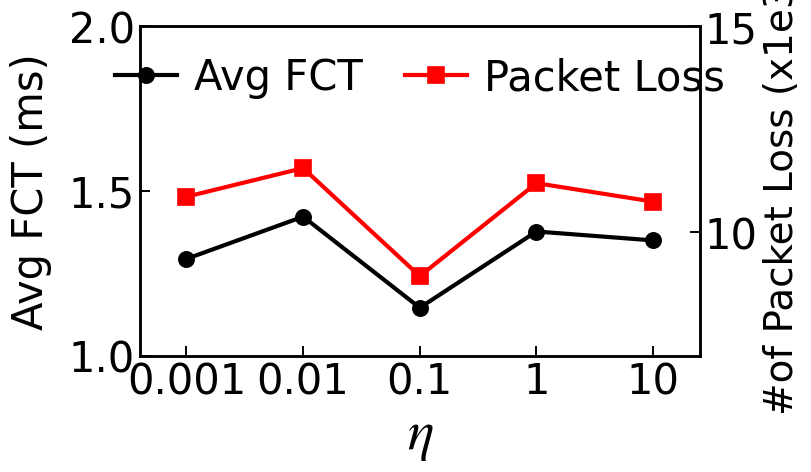

Here is the Python script that generated this plot:
#!/usr/bin/env python3
# coding: utf-8

import matplotlib.pyplot as plt
import numpy as np
import matplotlib
matplotlib.rcParams['pdf.fonttype'] = 42
matplotlib.rcParams['ps.fonttype'] = 42
# =========================
# 1. 数据
# =========================
e_labels = ['0.001','0.01',  '0.1',  '1','10'] # '0.05','0.5',

# 使用分类位置，保证横坐标间距完全相同
x = np.arange(len(e_labels))

avg_fct_ms = np.array([
    1.293,
    1.421,
    1.145,
    1.376,
    1.349,
    # 1.292437,
    # 1.279350
])

packet_loss = np.array([
    10851 ,
    11545,
    8926,
    11180,
    10732,
    # 10586,
    # 10293
])/ 1e3

# rand(1)
# avg_fct_ms = np.array([
#     1.292,
#     1.421,
#     1.145,
#     1.376,
#     1.349,
#     # 1.292437,
#     # 1.279350
# ])

# packet_loss = np.array([
#     10851 ,
#     11545,
#     8926,
#     11180,
#     10732,
#     # 10586,
#     # 10293
# ])/ 1e3
# rand(2)
# avg_fct_ms = np.array([
#     1.081,
#     1.144,
#     1.112,
#     1.300,
#     1.239,
#     # 1.292437,
#     # 1.279350
# ])

# packet_loss = np.array([
#     8111,
#     8587,
#     8760,
#     10557,
#     9731,
#     # 10586,
#     # 10293
# ])/ 1e3


# rand(3)
# avg_fct_ms = np.array([
#     1.551,
#     1.348,
#     1.633,
#     1.488,
#     1.436,
#     # 1.292437,
#     # 1.279350
# ])

# packet_loss = np.array([
#     12805,
#     10759,
#     12511,
#     12179,
#     11035,
#     # 10586,
#     # 10293
# ])/ 1e3


# # rand(4)
# avg_fct_ms = np.array([
#     1.321,
#     1.497,
#     1.306,
#     1.446,
#     1.368,
#     # 1.292437,
#     # 1.279350
# ])

# packet_loss = np.array([
#     10670,
#     11902,
#     10289,
#     12058,
#     10768,
#     # 10586,
#     # 10293
# ])/ 1e3


# rand(5)
# avg_fct_ms = np.array([
#     1.242,
#     1.085,
#     1.232,
#     1.279,
#     1.957,
#     # 1.292437,
#     # 1.279350
# ])

# packet_loss = np.array([
#     9641,
#     8703,
#     10078,
#     9323,
#     7586,
#     # 10586,
#     # 10293
# ])/ 1e3

# # rand(5)
# avg_fct_ms = np.array([1.298156, 1.299384, 1.286140, 1.358470, 1.270231])

# packet_loss = np.array([10415.60, 10299.20, 10092.80, 10859.40, 9970.40])/ 1e3
# =========================
# 2. 全局样式
# =========================
FINAL_FONT_SIZE = 30

plt.rcParams['font.family'] = 'Times New Roman'
plt.rcParams['mathtext.fontset'] = 'stix'
plt.rcParams['font.size'] = FINAL_FONT_SIZE

plt.rcParams['axes.linewidth'] = 1.8
plt.rcParams['xtick.major.width'] = 1.4
plt.rcParams['ytick.major.width'] = 1.4
plt.rcParams['xtick.direction'] = 'in'
plt.rcParams['ytick.direction'] = 'in'


# =========================
# 3. 创建图像
# =========================
fig, ax1 = plt.subplots(
    figsize=(8, 5),
    dpi=300
)

fig.patch.set_facecolor('white')
ax1.set_facecolor('white')
ax1.grid(False)

# 右侧纵坐标
ax2 = ax1.twinx()

# =========================
# 4. Avg FCT：黑色
# =========================
line_fct, = ax1.plot(
    x,
    avg_fct_ms,
    color='black',
    marker='o',
    markersize=11,
    markerfacecolor='black',
    markeredgecolor='black',
    markeredgewidth=1.2,
    linewidth=3.0,
    label='Avg FCT',
    zorder=5
)

ax1.set_xlabel(
    r'$\eta$',
    fontsize=40,
    color='black'
)

ax1.set_ylabel(
    'Avg FCT (ms)',
    fontsize=FINAL_FONT_SIZE,
    color='black',
    labelpad=12
)

ax1.tick_params(
    axis='both',
    labelsize=FINAL_FONT_SIZE,
    colors='black',
    width=1.4,
    length=7
)

# 根据数据设置合理范围
ax1.set_ylim(1.0, 2.0)

# =========================
# 5. Packet Loss：红色曲线
# =========================
line_loss, = ax2.plot(
    x,
    packet_loss,
    color='red',
    marker='s',
    markersize=11,
    markerfacecolor='red',
    markeredgecolor='red',
    markeredgewidth=1.2,
    linewidth=3.0,
    label='Packet Loss',
    zorder=10
)

# 纵坐标标题和刻度均为黑色
ax2.set_ylabel(
    r'#of Packet Loss (x1e3)',
    fontsize=28,
    color='black'
)

ax2.tick_params(
    axis='y',
    labelsize=FINAL_FONT_SIZE,
    colors='black',
    width=1.4,
    length=7
)

ax2.set_ylim(7, 15)

# =========================
# 6. 等间距横坐标
# =========================
ax1.set_xticks(x)

ax1.set_xticklabels(
    e_labels,
    fontsize=FINAL_FONT_SIZE,
    fontname='Times New Roman',
    color='black'
)

# 左右两端留白
ax1.set_xlim(
    x[0] - 0.4,
    x[-1] + 0.4
)

# =========================
# 7. 图层顺序
# =========================
ax1.set_zorder(2)
ax2.set_zorder(3)

# 右轴背景透明，避免遮挡黑色FCT曲线
ax2.patch.set_visible(False)

# =========================
# 8. 图例
# =========================
legend = ax2.legend(
    handles=[line_fct, line_loss],
    labels=['Avg FCT', 'Packet Loss'],
    loc='upper center',
    bbox_to_anchor=(0.5, 1.02),
    ncol=2,
    fontsize=FINAL_FONT_SIZE,
    frameon=False,
    handlelength=1.5,
    handletextpad=0.4,
    columnspacing=1.0
)

legend.set_zorder(20)

# =========================
# 9. 坐标轴边框全部使用黑色
# =========================
for spine in ax1.spines.values():
    spine.set_color('black')
    spine.set_linewidth(1.8)

for spine in ax2.spines.values():
    spine.set_color('black')
    spine.set_linewidth(1.8)

# =========================
# 10. 页面布局
# =========================
plt.subplots_adjust(
    left=0.15,
    right=0.85,
    top=0.86,
    bottom=0.20
)

# =========================
# 11. 保存
# =========================
plt.savefig(
    'tc2-03-e-fct-loss.png',
    dpi=300,
    bbox_inches='tight',
    pad_inches=0.05
)

plt.savefig(
    'tc2-03-e-fct-loss.pdf',
    bbox_inches='tight',
    pad_inches=0.05
)
plt.show()
